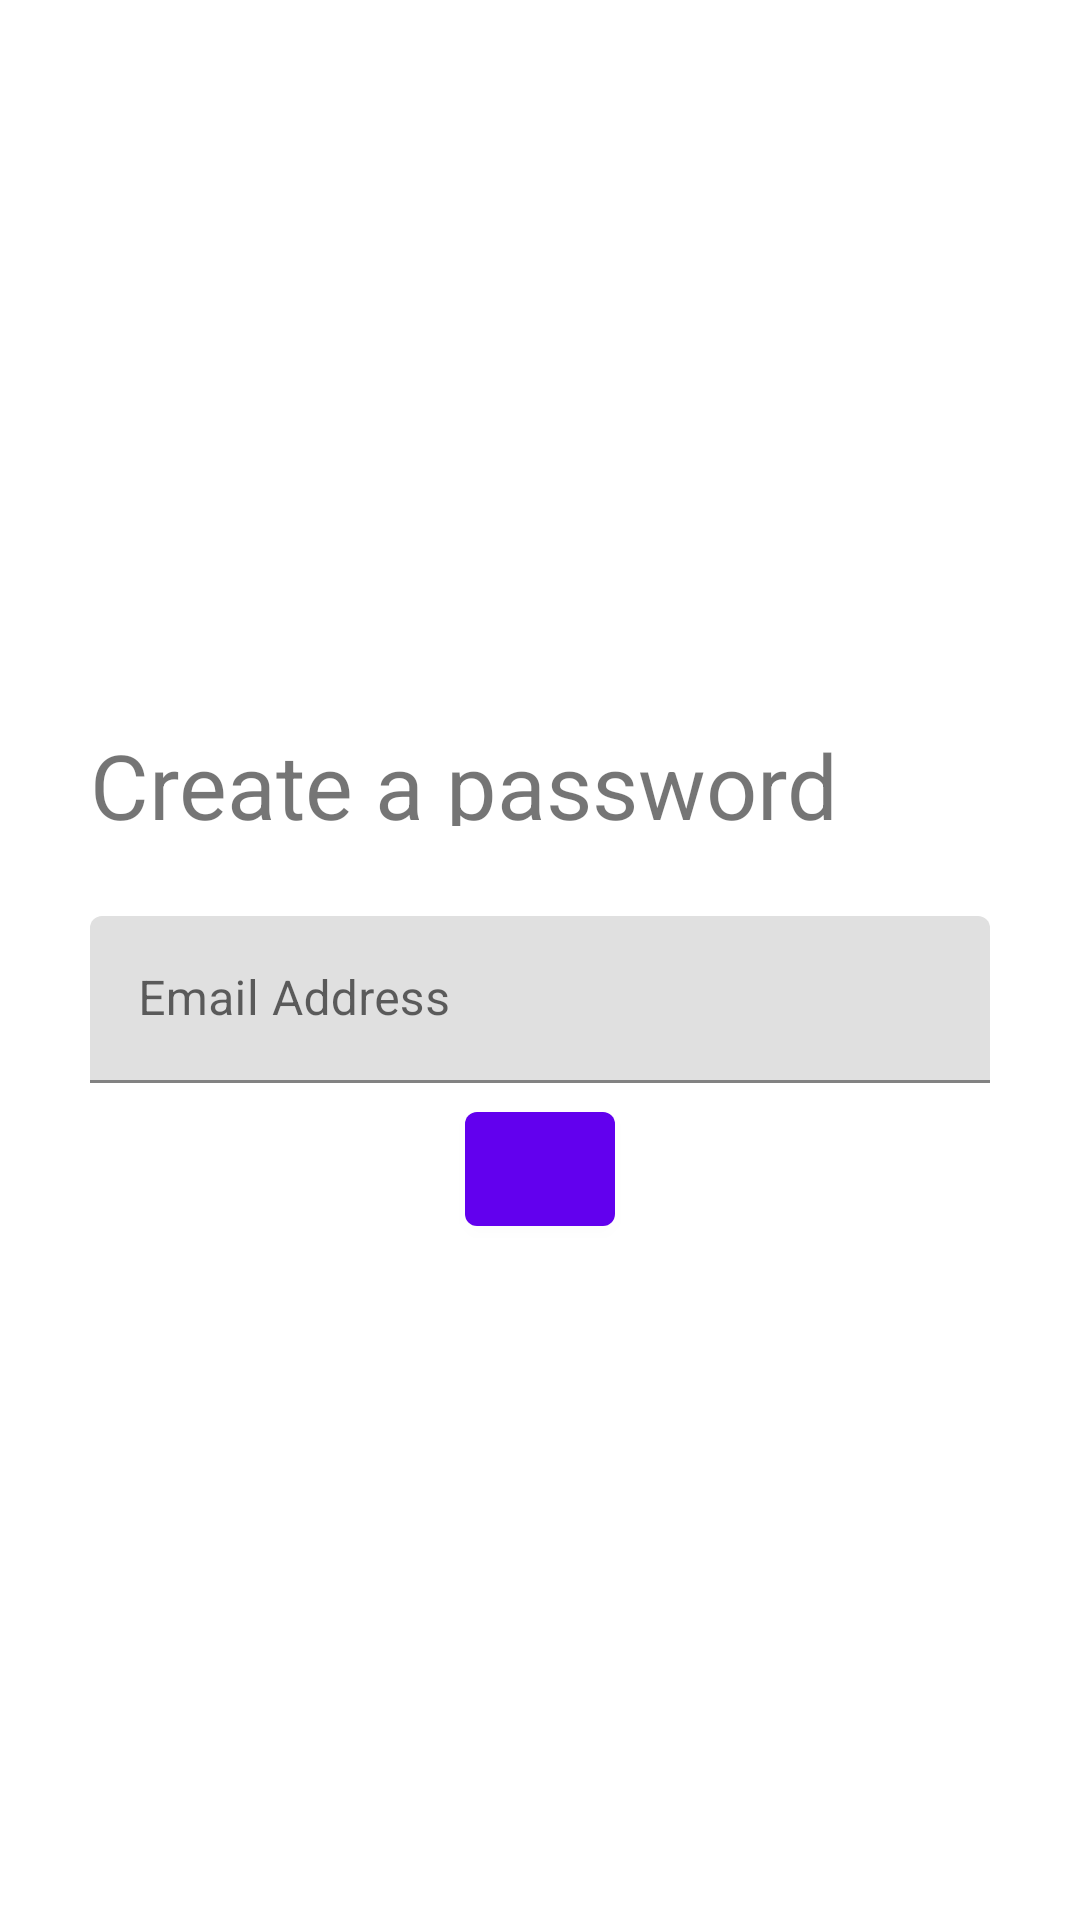

Layout XML and referenced resources for this Android screen:
<!-- AndroidManifest.xml: application theme Theme.ScreenFlow -->
<!-- res/layout/activity_password.xml -->
<?xml version="1.0" encoding="utf-8"?>
<androidx.constraintlayout.widget.ConstraintLayout xmlns:android="http://schemas.android.com/apk/res/android"
    xmlns:app="http://schemas.android.com/apk/res-auto"
    xmlns:tools="http://schemas.android.com/tools"
    android:layout_width="match_parent"
    android:layout_height="match_parent"
    tools:context=".PasswordActivity">

    <com.google.android.material.textview.MaterialTextView
        android:id="@+id/PasswordRequest"
        android:layout_width="0dp"
        android:layout_height="0dp"
        android:text="Create a password"
        android:textSize="30sp"
        android:paddingLeft="@dimen/text_field_padding_start"
        android:paddingStart="@dimen/text_field_padding_start"
        android:paddingRight="@dimen/text_field_padding_end"
        android:paddingEnd="@dimen/text_field_padding_end"
        android:paddingTop="@dimen/text_field_padding_top"
        app:layout_constraintHeight_percent=".10"
        app:layout_constraintBottom_toTopOf="@+id/PasswordField"
        app:layout_constraintEnd_toEndOf="parent"
        app:layout_constraintStart_toStartOf="parent"
        />

    <com.google.android.material.textfield.TextInputLayout
        android:id="@+id/PasswordField"
        android:layout_width="0dp"
        android:layout_height="0dp"
        android:paddingLeft="@dimen/text_field_padding_start"
        android:paddingStart="@dimen/text_field_padding_start"
        android:paddingRight="@dimen/text_field_padding_end"
        android:paddingEnd="@dimen/text_field_padding_end"
        android:paddingTop="@dimen/text_field_padding_top"
        android:hint="@string/text_field_email_address_hint"
        app:layout_constraintHeight_percent=".14"
        app:layout_constraintTop_toTopOf="parent"
        app:layout_constraintBottom_toBottomOf="parent"
        app:layout_constraintEnd_toEndOf="parent"
        app:layout_constraintStart_toStartOf="parent">
        <com.google.android.material.textfield.TextInputEditText
            android:layout_width="match_parent"
            android:layout_height="wrap_content"/>
    </com.google.android.material.textfield.TextInputLayout>

    <com.google.android.material.button.MaterialButton
        android:id="@+id/NextButton"
        android:layout_width="50dp"
        android:layout_height="50dp"
        android:onClick="launchResultsActivity"
        android:paddingStart="@dimen/text_field_padding_start"
        android:paddingLeft="@dimen/text_field_padding_start"
        android:paddingEnd="@dimen/text_field_padding_end"
        android:paddingRight="@dimen/text_field_padding_end"
        android:paddingTop="@dimen/text_field_padding_top"
        app:startIconDrawable="@drawable/ic_navigate_next_black_24dp"
        app:layout_constraintTop_toBottomOf="@+id/PasswordField"
        app:layout_constraintStart_toStartOf="parent"
        app:layout_constraintEnd_toEndOf="parent"/>

</androidx.constraintlayout.widget.ConstraintLayout>
<!-- resources referenced by this layout -->
<resources>
  <dimen name="text_field_padding_end">30dp</dimen>
  <dimen name="text_field_padding_start">30dp</dimen>
  <dimen name="text_field_padding_top">30dp</dimen>
  <string name="text_field_email_address_hint">Email Address</string>
  <style name="Theme.ScreenFlow" parent="Theme.MaterialComponents.DayNight.DarkActionBar">
          
          <item name="colorPrimary">@color/purple_500</item>
          <item name="colorPrimaryVariant">@color/purple_700</item>
          <item name="colorOnPrimary">@color/white</item>
          
          <item name="colorSecondary">@color/teal_200</item>
          <item name="colorSecondaryVariant">@color/teal_700</item>
          <item name="colorOnSecondary">@color/black</item>
          
          <item name="android:statusBarColor" tools:targetApi="l">?attr/colorPrimaryVariant</item>
          
      </style>
  <!-- not gathered from this repository: default colours our renderer supplied (Android Studio template values) -->
  <color name="purple_500">#FF6200EE</color>
  <color name="purple_700">#FF3700B3</color>
  <color name="teal_200">#FF03DAC5</color>
  <color name="teal_700">#FF018786</color>
  <color name="black">#FF000000</color>
  <color name="white">#FFFFFFFF</color>
</resources>
